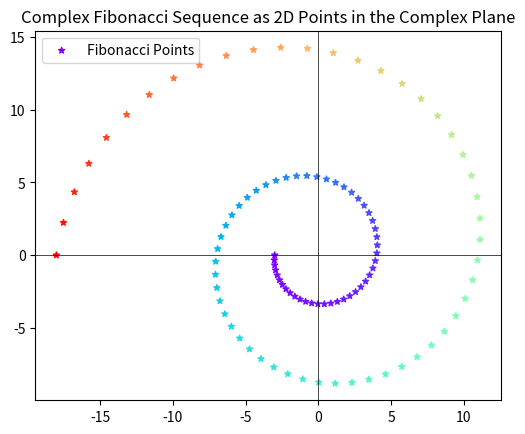

Write Python code to recreate this figure.
import numpy as np
import matplotlib.pyplot as plt

def fibonacci_matrix(n):
    # Constants
    phi = (1 + np.sqrt(5)) / 2
    phi_inv = 1 / phi
    P = np.array([[phi, phi_inv], [1, 1]])
    D = np.array([[1j * phi, 0], [0, -1j * phi_inv]])

    # Matrix exponentiation for Fibonacci sequence
    A_n = np.dot(np.dot(P, (1j * D) ** n), np.linalg.inv(P))

    # Extract the Fibonacci numbers
    F_n = A_n.dot(np.array([1, 0]))

    return F_n[0]

def calculate_fibonacci_sequence(n_values):
    # Calculate complex Fibonacci numbers for a range of n values
    fibonacci_complex = np.array([fibonacci_matrix(n) for n in n_values])
    return np.real(fibonacci_complex), np.imag(fibonacci_complex)

def plot_complex_sequence(X, Y):
    # Plot the points in the complex plane
    fig, ax = plt.subplots()
    scatter = ax.scatter(X, Y, label='Fibonacci Points', c=(X**2 + Y**2)**.5, cmap='rainbow', s=20, alpha=1, marker='*')
    ax.axhline(0, color='black', linewidth=0.5)
    ax.axvline(0, color='black', linewidth=0.5)
    ax.set_aspect(1)
    plt.title('Complex Fibonacci Sequence as 2D Points in the Complex Plane')
    ax.legend()
    plt.show()

def main():
    # Input values
    n_values = np.linspace(1, 5, num=100)

    # Calculate Fibonacci sequence
    X, Y = calculate_fibonacci_sequence(n_values)

    # Plot the complex Fibonacci sequence
    plot_complex_sequence(X, Y)

if __name__ == "__main__":
    main()
